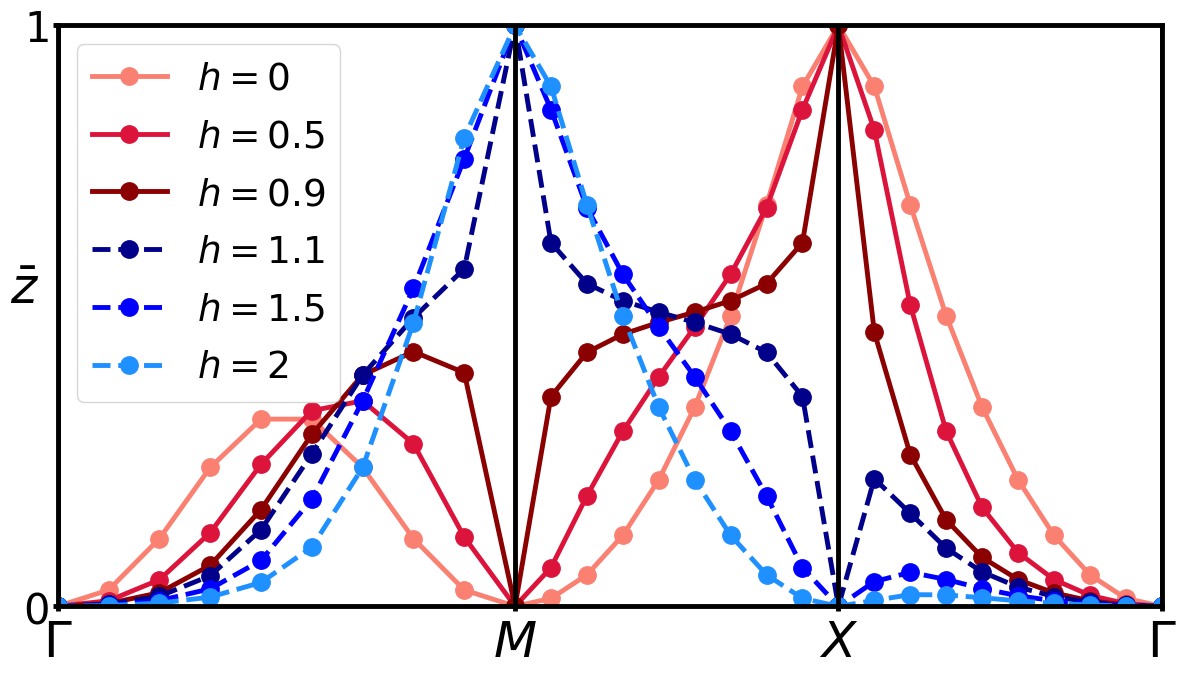

Generate this figure with matplotlib:
"""
[redacted]

 Calculate the polarisation of 1D chain on Gamma, K, M, Gamma line
 for a serie of h parameter
"""

import numpy as np
from math import pi, sqrt
import matplotlib.pyplot as plt
import seaborn as sns


def u1(kx, ky, kz):
    """First component of eigenvector"""
    lamb = np.sqrt(
        np.power(np.sin(kx), 2) + t ** 2 * np.power(np.sin(ky), 2)
        + np.power(np.sin(kz), 2) + np.power(
            np.cos(kx) + np.cos(ky) + np.cos(kz) + h, 2))
    return np.divide(np.sin(kz) - 1j * (
            np.cos(kx) + np.cos(ky) + np.cos(kz) + h), lamb)


def u2(kx, ky, kz):
    """Second component of eigenvector"""
    lamb = np.sqrt(
        np.power(np.sin(kx), 2) + t ** 2 * np.power(np.sin(ky), 2)
        + np.power(np.sin(kz), 2) + np.power(
            np.cos(kx) + np.cos(ky) + np.cos(kz) + h, 2))
    return np.divide(-np.sin(kx) + 1j * t * np.sin(ky), lamb)


def polariz(kx, ky, nk):
    """Calculate the polarization in z direction at (kx,ky) point"""
    ps1 = u1(kx, ky, 0)
    ps2 = u2(kx, ky, 0)
    p001_complex = 0
    for nkz in range(1, nk):
        kz = 2 * pi * nkz / (nk - 1)
        psi1_step = u1(kx, ky, kz)
        psi2_step = u2(kx, ky, kz)
        p001_complex += (np.conj(ps1) * (psi1_step - ps1)
                         + np.conj(ps2) * (psi2_step - ps2))
        ps1 = psi1_step
        ps2 = psi2_step
    p001 = -np.real(1j * p001_complex) / 2 / pi
    return p001


def pol_by_angle(kx, ky, nz):
    """Calculate polarization taking in account only angle between <uk|uk+dk>"""
    ps1 = u1(kx, ky, 0)
    ps2 = u2(kx, ky, 0)
    p001 = 0
    for nkz in range(1, nz):
        kz = 2 * pi * nkz / (nz - 1)
        psi1_step = u1(kx, ky, kz)
        psi2_step = u2(kx, ky, kz)
        p001 += np.angle(np.conj(ps1) * psi1_step + np.conj(ps2) * psi2_step)
        ps1 = psi1_step
        ps2 = psi2_step
    return -p001 / 2 / pi


def pol_GMKG(nk, nz):
    """Pz on the lines GMKG"""
    p = np.empty(3 * nk - 2)
    for ik in range(nk):
        k = pi * ik / (nk - 1)
        p[ik] = -pol_by_angle(k, k, nz)
        p[nk + ik - 1] = -pol_by_angle(pi, pi - k, nz)
        p[2 * nk + ik - 2] = -pol_by_angle(pi - k, 0, nz)
    return p


t = 1

Nk = 1000
Nkgrid = 10

hchi2 = [0, 0.5, 0.9]
Nhchi2 = len(hchi2)

hchi1 = [1.1, 1.5, 2]
Nhchi1 = len(hchi1)


P001chi2 = np.empty((3 * Nkgrid - 2, Nhchi2))
P001chi1 = np.empty((3 * Nkgrid - 2, Nhchi1))

for ih in range(Nhchi2):
    h = hchi2[ih]
    P001chi2[:, ih] = pol_GMKG(Nkgrid, Nk)
for ih in range(Nhchi1):
    h = hchi1[ih]
    P001chi1[:, ih] = pol_GMKG(Nkgrid, Nk)

K_part = np.linspace(0, 1, Nkgrid)
K_plot = np.concatenate((K_part * sqrt(2), sqrt(2) + K_part[1:],
                         sqrt(2) + 1 + K_part[1:]))

# Sizes for paper
fig = plt.figure(figsize=[12, 7])
sns.set_palette(sns.color_palette(['salmon', 'crimson', 'darkred',
                                   'darkblue', 'blue', 'dodgerblue']))

ax = fig.add_axes([0.06, 0.11, 0.92, 0.83])
fs = 36
fss = 30
fsss = 27
ls = 3.5
ps = 25
ax.yaxis.set_label_coords(-0.03, 0.5)

# Sizes for poster
# fig = plt.figure(figsize=[3.5, 5])
# ax = fig.add_axes([0.13, 0.13, 0.82, 0.82])
# fs = 40
# fss = 35
# axs = 2.5
# ls = 5
# ps = 20
# ax.set_xlabel(r'$k_x$', fontsize=fs)
# ax.xaxis.set_label_coords(0.5, -0.08)
# ax.yaxis.set_label_coords(-0.1, 0.5)
ax.set_ylabel(r'$\bar{z}$', rotation='horizontal', fontsize=fs)
# ylabel place for paper
# ax.yaxis.set_label_coords(-0.17, 0.35)

# ylabel place for poster
x_ticks = [0, sqrt(2), sqrt(2) + 1, sqrt(2) + 2]
ax.tick_params(labelsize=fss, width=ls)
ax.tick_params(axis='x', labelsize=fs)
ax.tick_params(axis='y', pad=3)
ax.set_xlim(0, sqrt(2) + 2)
ax.set_ylim(0, 1)
ax.set_xticks(x_ticks)
ax.set_xticklabels([r'$\Gamma$', r'$M$', r'$X$', r'$\Gamma$'])
ax.set_yticks([0, 1])
ax.set_yticklabels([r'$0$', r'$1$'])
for axis in ['top', 'bottom', 'left', 'right']:
    ax.spines[axis].set_linewidth(ls)

settings = {'marker': '.', 'linewidth': ls, 'markersize': ps}

ax.plot(K_plot, P001chi2[:, 0],
        linestyle='solid', label='$h=0$', color='salmon', **settings)
ax.plot(K_plot, P001chi2[:, 1],
        linestyle='solid', label='$h=0.5$', color='crimson', **settings)
ax.plot(K_plot, P001chi2[:, 2],
        linestyle='solid', label='$h=0.9$', color='darkred', **settings)

ax.plot(K_plot, P001chi1[:, 0],
        linestyle='--', label='$h=1.1$', color='darkblue', **settings)
ax.plot(K_plot, P001chi1[:, 1],
        linestyle='--', label='$h=1.5$', color='blue', **settings)
ax.plot(K_plot, P001chi1[:, 2],
        linestyle='--', label='$h=2$', color='dodgerblue', **settings)

for xc in x_ticks:
    ax.axvline(x=xc, color='k', linewidth=ls)
plt.legend(fontsize=fsss, loc='upper left')
# plt.text(0.5, 0.8, '$k_y=0$', fontsize=fss)
# plt.savefig('Images/HybridWannierFunctions/WCC_halfBZ_h-15_GMKG.png',
#             bbox_inches=None)
plt.show()
# P001 = np.empty((Nkgrid, Nkgrid))
# for ikx in range(Nkgrid):
#     for iky in range(Nkgrid):
#         Kx = 2 * pi * ikx / (Nkgrid - 1)
#         Ky = 2 * pi * iky / (Nkgrid - 1)
#
#         P001[ikx, iky] = polariz(Kx, Ky, Nk)
#
#         # Kx = pi
#         # Ky = pi
#         # psi1 = u1(Kx, Ky, Kz)
#         # psi2 = u2(Kx, Ky, Kz)
#         #
#         # P001[ikx, iky] = np.real(1j * np.sum(np.conj(psi1[0:Nk - 1])
#         #                          * (psi1[1:Nk] - psi1[0:Nk - 1])
#         #                          + np.conj(psi2[0:Nk - 1])
#         #                          * (psi2[1:Nk] - psi2[0:Nk - 1])) / 2 / pi)
#
# print(np.sum(P001) / Nkgrid**2)
# plt.figure()
# plt.imshow(P001)
# # plt.plot(Kz[0: Nk - 1], np.real((psi1[:Nk - 1] - psi1[1:]))
# #          * np.imag(psi1[:Nk - 1]))
# plt.colorbar()
# plt.show()
